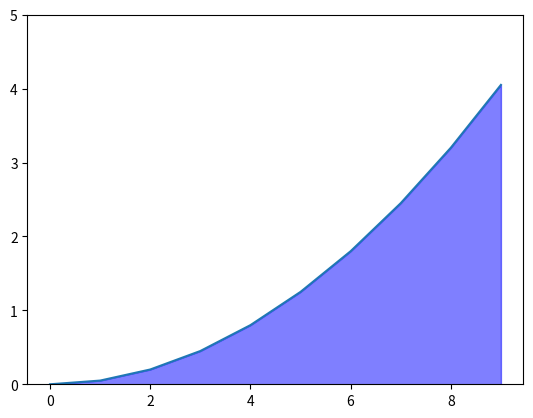

Write Python code to recreate this figure.
import matplotlib.pyplot as plt 
import numpy as np 

x = np.arange(0,10)
y = 0.05*x*x
#Y1 = 0.05*x*x
#Y2 = 0.03*x*x

plt.ylim(0, 5)
plt.plot(x, y)
#plt.plot(x, Y2, color='red')
#plt.fill_between(x, Y1, Y2, color='red', alpha=0.5)
plt.fill_between (x, y, color = 'blue', alpha =0.5)
plt.show()